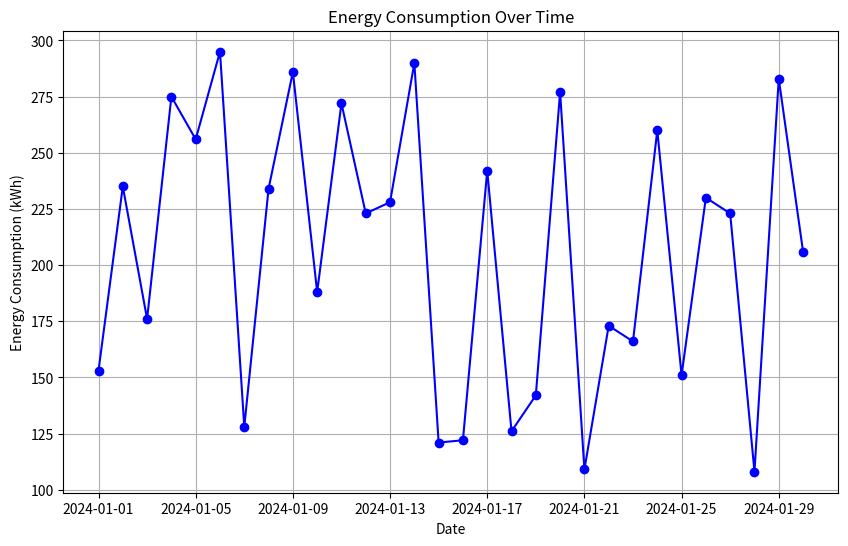

This chart was generated by the following Python code:
import pandas as pd
import numpy as np
import matplotlib.pyplot as plt

# Sample electricity consumption data (date, energy consumption in kWh)
data = {
    'Date': pd.date_range(start='2024-01-01', periods=30, freq='D'),
    'Energy Consumption (kWh)': np.random.randint(100, 300, size=30)
}

# Create a DataFrame from the data
df = pd.DataFrame(data)

# Display basic statistics
def display_statistics(df):
    print("Energy Consumption Statistics:")
    print(df.describe())

# Plot energy consumption over time
def plot_consumption(df):
    plt.figure(figsize=(10, 6))
    plt.plot(df['Date'], df['Energy Consumption (kWh)'], marker='o', linestyle='-', color='b')
    plt.title('Energy Consumption Over Time')
    plt.xlabel('Date')
    plt.ylabel('Energy Consumption (kWh)')
    plt.grid(True)
    plt.show()

# Identify peak consumption days
def find_peak_days(df, threshold):
    peak_days = df[df['Energy Consumption (kWh)'] > threshold]
    return peak_days

# Provide energy-saving recommendations
def energy_saving_tips():
    tips = [
        "1. Use energy-efficient appliances.",
        "2. Turn off lights and electronics when not in use.",
        "3. Implement smart thermostats for better temperature control.",
        "4. Insulate your home to reduce heating and cooling needs.",
        "5. Use solar panels to generate clean energy."
    ]
    print("\nEnergy-Saving Tips:")
    for tip in tips:
        print(tip)

# Main function to analyze energy consumption
def energy_efficiency_analysis(df):
    display_statistics(df)
    plot_consumption(df)
    
    # Set a threshold for peak energy consumption
    threshold = 250
    peak_days = find_peak_days(df, threshold)
    if not peak_days.empty:
        print("\nPeak Consumption Days (above {} kWh):".format(threshold))
        print(peak_days[['Date', 'Energy Consumption (kWh)']])
    else:
        print("\nNo peak consumption days found.")
    
    energy_saving_tips()

# Run the analysis
energy_efficiency_analysis(df)
